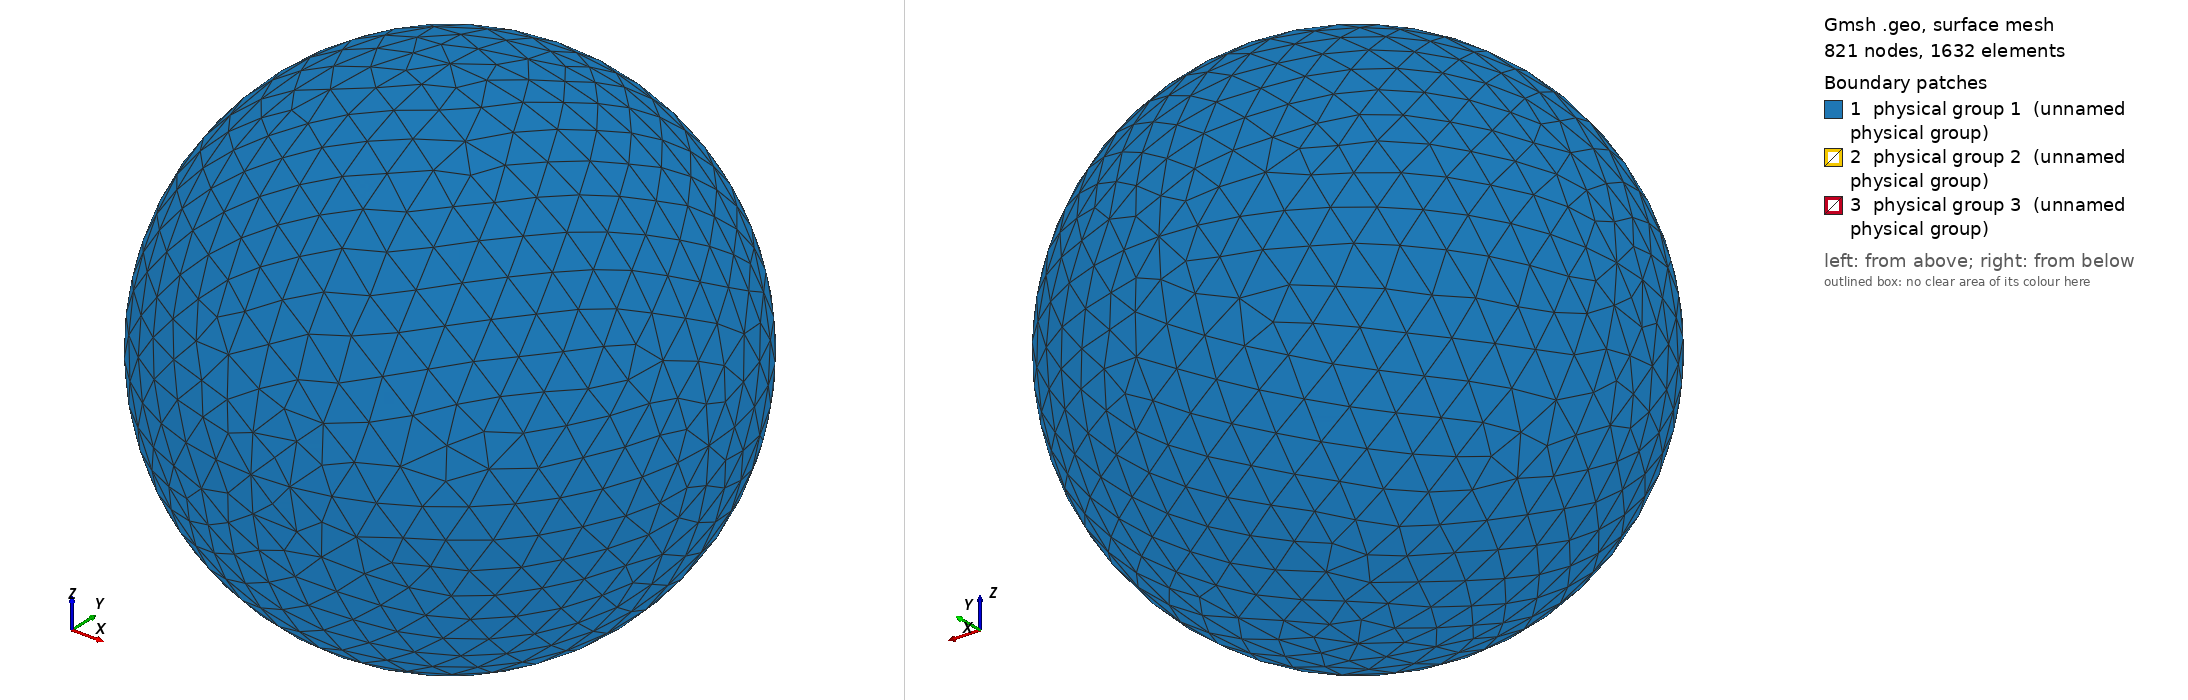

Gmsh geometry script, surface-meshed: 821 nodes, 1632 surface elements. Boundary patches (legend numbers): 1 physical group 1 (unnamed physical group), 2 physical group 2 (unnamed physical group), 3 physical group 3 (unnamed physical group). Left view from above one corner, right view from below the opposite corner. Legend entries are the model's physical surfaces. The drawing asked Gmsh for element sizes between 1% and 20% of the model's largest extent; the script's own settings can give other sizes.

=== sphere_0.30R_562.50K.geo (drawn) ===
// I usually do steps 1-2 in a text editor, steps 3-11 in the Gmsh GUI.

// STEP 1: SET VARIABLES

debye = 0.005176;
r = 0.30*debye;
R = r+10*debye;  // Outer radius
Res = 1.5*debye; // Resolution on outer boundary
res = r/5;       // Resolution on inner boundary

// STEP 2: PLACE POINTS (0D ENTITIES)

// Center
Point(1) = {0, 0, 0, Res};

// Outer boundary
Point(2) = {R, 0, 0, Res};
Point(3) = {0, R, 0, Res};
Point(4) = {0, 0, R, Res};
Point(5) = {-R, 0, 0, Res};
Point(6) = {0, -R, 0, Res};
Point(7) = {0, 0, -R, Res};

// Inner boundary
Point(8) = {r, 0, 0, res};
Point(9) = {0, r, 0, res};
Point(10) = {0, 0, r, res};
Point(11) = {-r, 0, 0, res};
Point(12) = {0, -r, 0, res};
Point(13) = {0, 0, -r, res};

// STEP 3: CONNECT POINTS TO LINES AND ARCS (1D ENTITIES)

Circle(1) = {5, 1, 4};
Circle(2) = {4, 1, 2};
Circle(3) = {2, 1, 7};
Circle(4) = {7, 1, 5};
Circle(5) = {4, 1, 3};
Circle(6) = {3, 1, 7};
Circle(7) = {7, 1, 6};
Circle(8) = {6, 1, 4};
Circle(9) = {5, 1, 3};
Circle(10) = {3, 1, 2};
Circle(11) = {2, 1, 6};
Circle(12) = {6, 1, 5};
Circle(13) = {11, 1, 10};
Circle(14) = {10, 1, 8};
Circle(15) = {8, 1, 13};
Circle(16) = {13, 1, 11};
Circle(17) = {11, 1, 9};
Circle(18) = {9, 1, 8};
Circle(19) = {8, 1, 12};
Circle(20) = {12, 1, 11};
Circle(21) = {10, 1, 9};
Circle(22) = {9, 1, 13};
Circle(23) = {13, 1, 12};
Circle(24) = {12, 1, 10};

// STEP 4: FILL PLANE AND CURVED SURFACES (2D ENTITIES) BETWEEN LINES AND ARCS

Line Loop(1) = {9, -5, -1};
Surface(1) = {1};
Line Loop(2) = {5, 10, -2};
Surface(2) = {2};
Line Loop(3) = {10, 3, -6};
Surface(3) = {3};
Line Loop(4) = {4, 9, 6};
Surface(4) = {4};
Line Loop(5) = {12, 1, -8};
Surface(5) = {5};
Line Loop(6) = {8, 2, 11};
Surface(6) = {6};
Line Loop(7) = {11, -7, -3};
Surface(7) = {7};
Line Loop(8) = {7, 12, -4};
Surface(8) = {8};
Line Loop(9) = {21, 18, -14};
Surface(9) = {9};
Line Loop(10) = {18, 15, -22};
Surface(10) = {10};
Line Loop(11) = {22, 16, 17};
Surface(11) = {11};
Line Loop(12) = {17, -21, -13};
Surface(12) = {12};
Line Loop(13) = {24, 14, 19};
Surface(13) = {13};
Line Loop(14) = {19, -23, -15};
Surface(14) = {14};
Line Loop(15) = {16, -20, -23};
Surface(15) = {15};
Line Loop(16) = {20, 13, -24};
Surface(16) = {16};

// STEP 5: FILL VOLUME (3D ENTITY) BETWEEN SURFACES

Surface Loop(1) = {2, 1, 4, 8, 7, 6, 5, 3};
Surface Loop(2) = {9, 12, 11, 10, 14, 13, 16, 15};
Volume(1) = {1, 2};

// STEP 6: CREATE PHYSICAL GROUPS OF SURFACES

// Outer surface
Physical Surface(1) = {1, 2, 3, 4, 5, 7, 8, 6};

// Top segment of inner surface
Physical Surface(2) = {9, 12, 11, 10};

// Bottom segment of inner surface
Physical Surface(3) = {13, 14, 15, 16};

// STEP 7: CREATE A PHYSICAL GROUP FOR THE VOLUME

Physical Volume(4) = {1};

// STEP 8: GENERATE 2D AND 3D MESH

// Make sure both checkboxes starting with "Optimize quality of tetrahedra..."
// is activated in Tools -> Options -> Mesh -> Advanced -> Optimize with
// NetGen... is activated

// STEP 10: INSPECT QUALITY

// Tools -> Statistics -> Mesh

// Number of tetrahedra indicate computational cost of Poisson solver.

// Thin/sliver cells lead to less accurate solutions and slower convergence.
// Gmsh reports the quality factor Gamma, which indicate how regular the cells
// are. A cell with Gamma=1 is perfectly equilateral, whereas a cell with
// Gamma=0 is degenerate and will break the simulation (other tools may use
// other definitions of the quality factor). Click Update to compute the Gamma
// value for all cells. The range and average will be shown in the text box,
// and a X-Y plot of the distribution can be shown. The higher the average, the
// better. If Gamma is practically zero (1e-15) it indicates an error in the
// geometry, for instance duplicate points. For simple geometries the minimum
// Gamma is usually above 0.3, but for more difficult geometries it can be less
// than 0.05. This makes the simulation more difficult, and at some point Gamma
// may be so small the simulation breaks. NetGen optimization is important for
// good quality tetrahedra.

// STEP 11: SAVE MESH TO *.msh

// STEP 12: CONVERT MESH TO *.topo FOR USE WITH PTETRA

// 1. Place a symlink to msh2topo in the Geometry folder
// 2. Copy msh2topo.dat to the Geometry folder
// 3. Enter the filename of the msh-file in msh2topo.dat
// 4. Run msh2topo.dat
// 5. Rename msh2topo.out to *.topo
